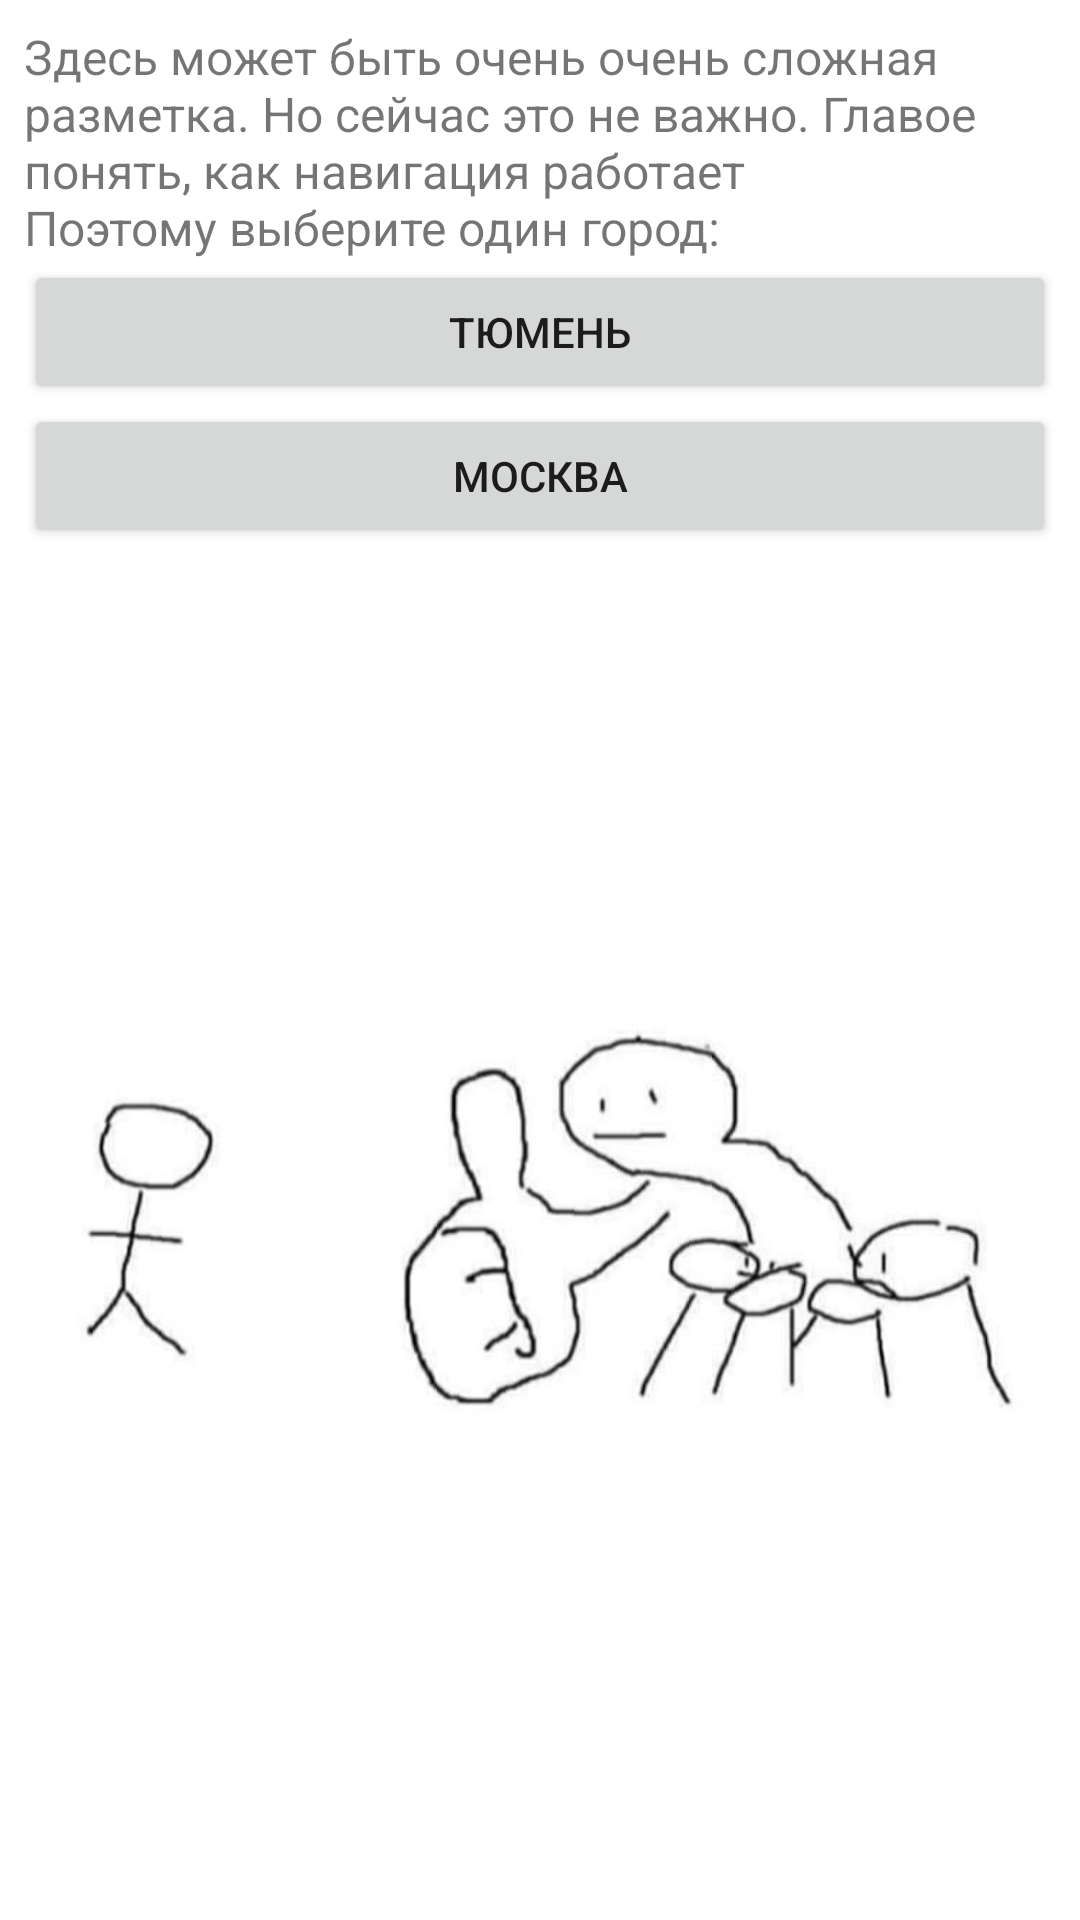

Produce the Android XML layout that renders to this screen, including the resource entries it uses.
<!-- AndroidManifest.xml: application theme Theme.MIREA_Navigation_Lesson -->
<!-- res/layout/fragment_dash_board.xml -->
<?xml version="1.0" encoding="utf-8"?>
<LinearLayout xmlns:android="http://schemas.android.com/apk/res/android"
    android:layout_width="match_parent"
    android:layout_height="match_parent"
    android:orientation="vertical"
    android:padding="8dp">

    <TextView
        android:id="@+id/hard_layout_desc"
        android:layout_width="match_parent"
        android:layout_height="wrap_content"
        android:text="@string/hard_layout_desc"
        android:textSize="16sp" />

    <Button
        android:id="@+id/b_tyumen"
        android:layout_width="match_parent"
        android:layout_height="wrap_content"
        android:text="@string/tyumen" />

    <Button
        android:id="@+id/b_moscow"
        android:layout_width="match_parent"
        android:layout_height="wrap_content"
        android:text="@string/moscow" />

    <ImageView
        android:layout_width="match_parent"
        android:layout_height="wrap_content"
        android:src="@drawable/ok"/>

</LinearLayout>
<!-- resources referenced by this layout -->
<resources>
  <!-- drawable ok: png bitmap (drawable, 180364 bytes) -->
  <string name="hard_layout_desc">Здесь может быть очень очень сложная разметка. Но сейчас это не важно. Главое понять, как навигация работает\nПоэтому выберите один город:</string>
  <string name="moscow">Москва</string>
  <string name="tyumen">Тюмень</string>
  <style name="Theme.MIREA_Navigation_Lesson" parent="Theme.MaterialComponents.DayNight.NoActionBar">
          
          <item name="colorPrimary">@color/purple_500</item>
          <item name="colorPrimaryVariant">@color/purple_700</item>
          <item name="colorOnPrimary">@color/white</item>
          
          <item name="colorSecondary">@color/teal_200</item>
          <item name="colorSecondaryVariant">@color/teal_700</item>
          <item name="colorOnSecondary">@color/black</item>
          
          <item name="android:statusBarColor" tools:targetApi="l">?attr/colorPrimaryVariant</item>
          
      </style>
  <!-- not gathered from this repository: default colours our renderer supplied (Android Studio template values) -->
  <color name="purple_500">#FF6200EE</color>
  <color name="purple_700">#FF3700B3</color>
  <color name="teal_200">#FF03DAC5</color>
  <color name="teal_700">#FF018786</color>
  <color name="black">#FF000000</color>
  <color name="white">#FFFFFFFF</color>
</resources>
